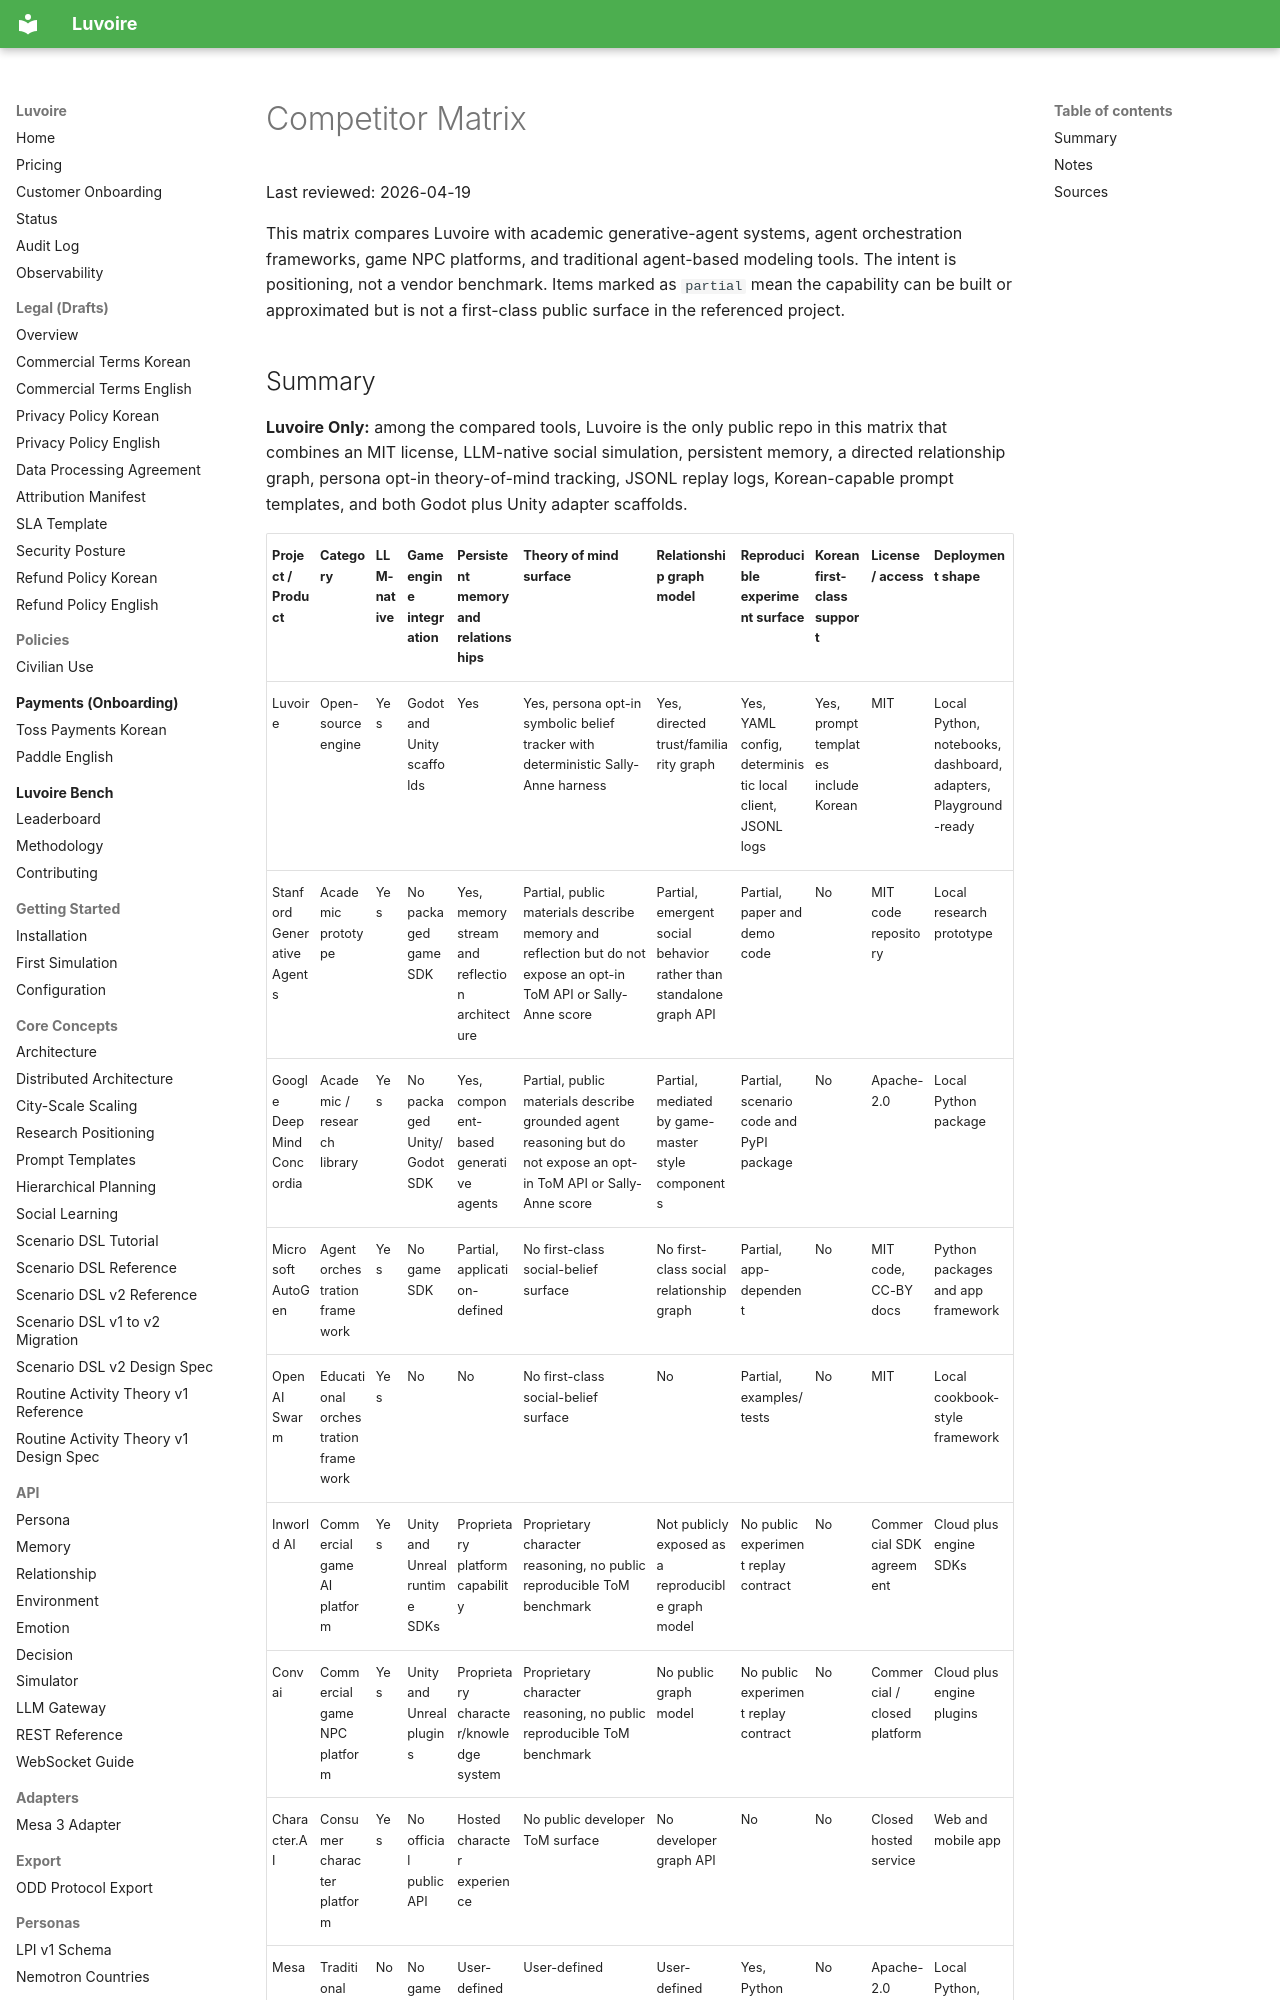

repository: Celovin/knoema · page: competitor_matrix/index.html · generator: mkdocs

# Competitor Matrix

Last reviewed: 2026-04-19

This matrix compares Luvoire with academic generative-agent systems, agent orchestration frameworks, game NPC platforms, and traditional agent-based modeling tools. The intent is positioning, not a vendor benchmark. Items marked as `partial` mean the capability can be built or approximated but is not a first-class public surface in the referenced project.
